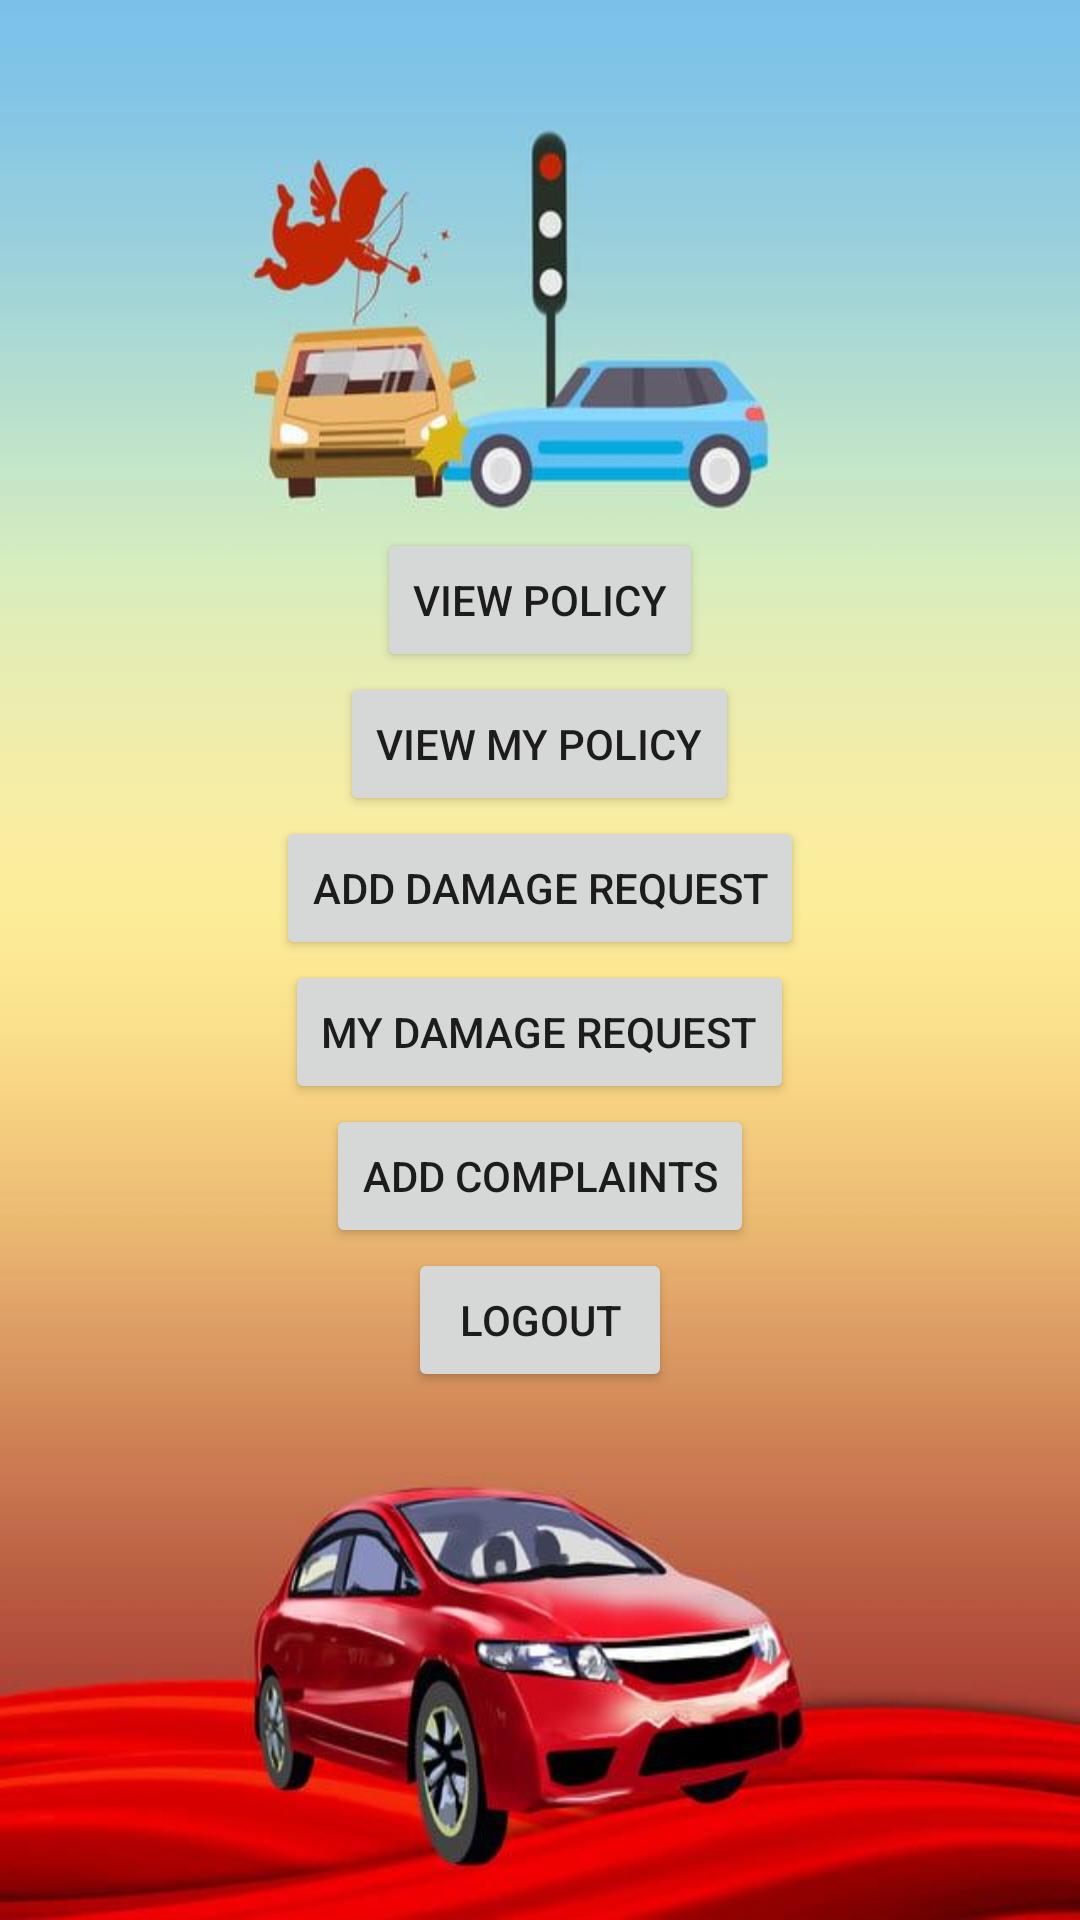

Here is an Android app screen rendered from its layout file. Give the layout XML and the strings, colors and styles it references.
<!-- AndroidManifest.xml: application theme Theme.InsurancePrediction -->
<!-- res/layout/activity_agenthome.xml -->
<?xml version="1.0" encoding="utf-8"?>
<LinearLayout xmlns:android="http://schemas.android.com/apk/res/android"
    xmlns:app="http://schemas.android.com/apk/res-auto"
    xmlns:tools="http://schemas.android.com/tools"
    android:layout_width="match_parent"
    android:layout_height="match_parent"
    android:gravity="center"
    android:background="@drawable/back"
    android:orientation="vertical"
    tools:context=".Agenthome">

    <Button
        android:id="@+id/button2"
        android:layout_width="wrap_content"
        android:layout_height="wrap_content"

        android:text="view policy" />

    <Button
        android:id="@+id/button3"
        android:layout_width="wrap_content"
        android:layout_height="wrap_content"

        android:text="View My policy" />

    <Button
        android:id="@+id/button4"
        android:layout_width="wrap_content"
        android:layout_height="wrap_content"

        android:text="Add Damage request" />

    <Button
        android:id="@+id/button5"
        android:layout_width="wrap_content"
        android:layout_height="wrap_content"

        android:text="My Damage request" />


    <Button
        android:id="@+id/button6"
        android:layout_width="wrap_content"
        android:layout_height="wrap_content"

        android:text="Add Complaints" />

    <Button
        android:id="@+id/button7"
        android:layout_width="wrap_content"
        android:layout_height="wrap_content"

        android:text="Logout" />
</LinearLayout>
<!-- resources referenced by this layout -->
<resources>
  <!-- drawable back: jpg bitmap (drawable, 35420 bytes) -->
  <style name="Theme.InsurancePrediction" parent="Theme.MaterialComponents.DayNight.DarkActionBar">
          
          <item name="colorPrimary">@color/purple_500</item>
          <item name="colorPrimaryVariant">@color/purple_700</item>
          <item name="colorOnPrimary">@color/white</item>
          
          <item name="colorSecondary">@color/teal_200</item>
          <item name="colorSecondaryVariant">@color/teal_700</item>
          <item name="colorOnSecondary">@color/black</item>
          
          <item name="android:statusBarColor" tools:targetApi="l">?attr/colorPrimaryVariant</item>
          
      </style>
  <!-- not gathered from this repository: default colours our renderer supplied (Android Studio template values) -->
  <color name="purple_500">#FF6200EE</color>
  <color name="purple_700">#FF3700B3</color>
  <color name="teal_200">#FF03DAC5</color>
  <color name="teal_700">#FF018786</color>
  <color name="black">#FF000000</color>
  <color name="white">#FFFFFFFF</color>
</resources>
